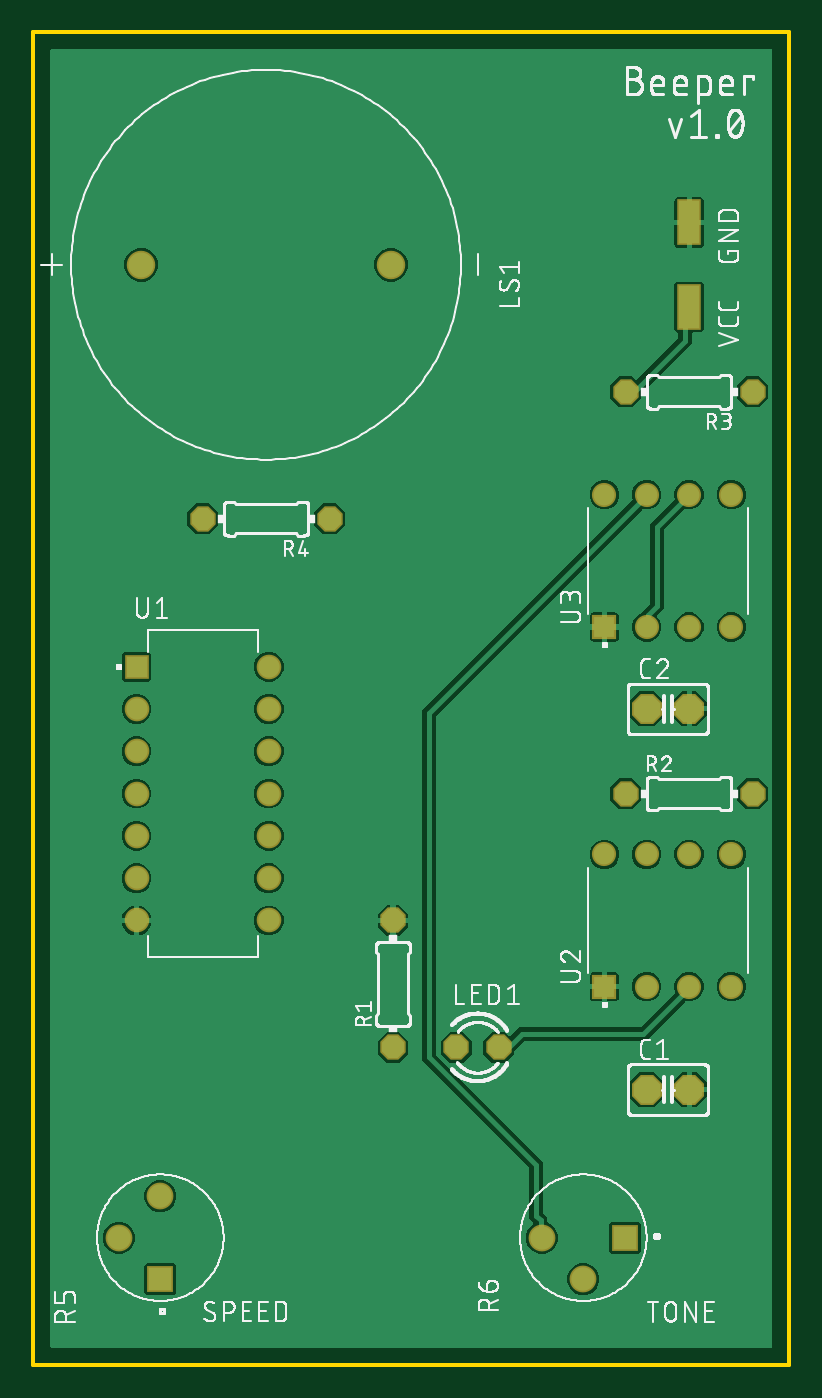
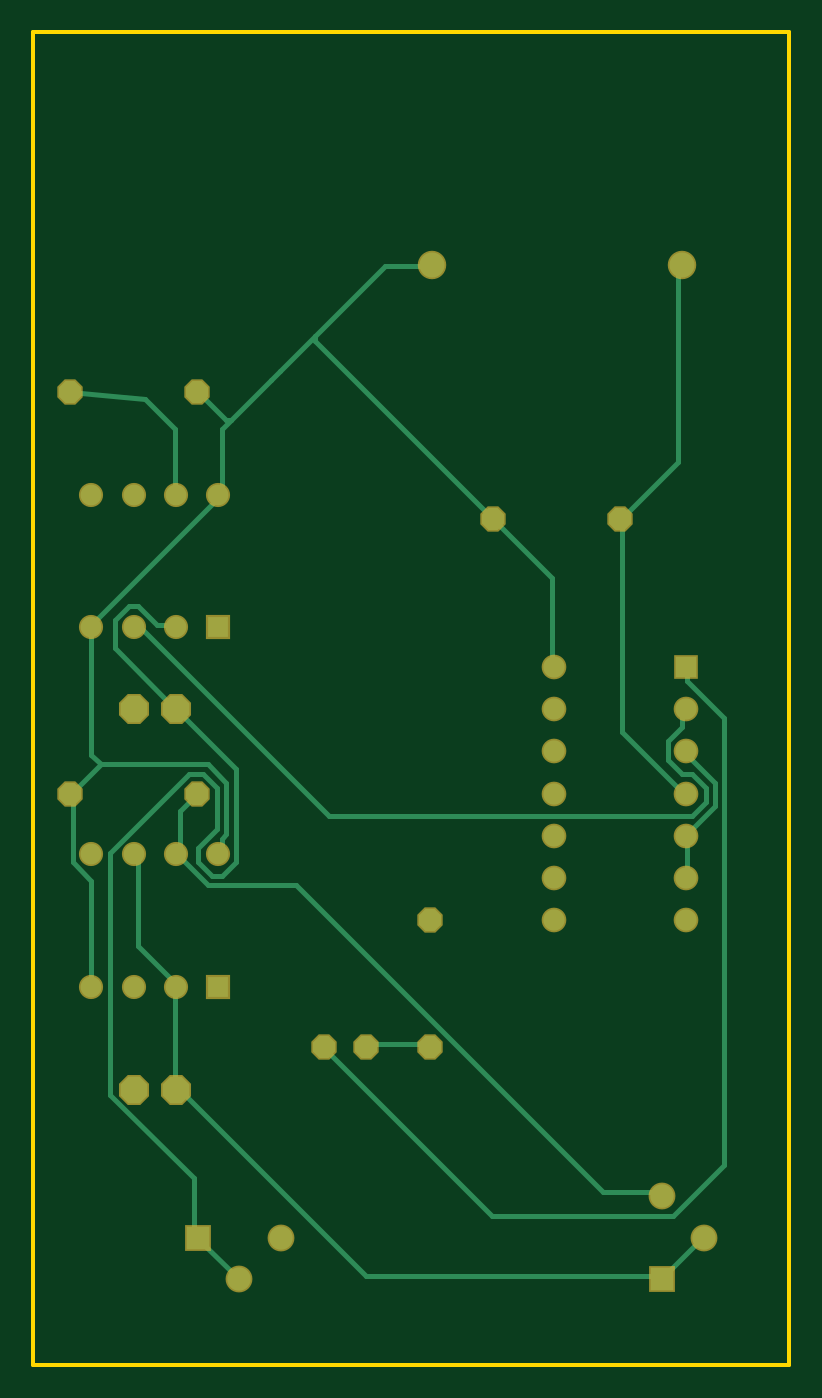
Circuit board: 7 layer files. Board 45.4 x 80.0 mm.
- bottom_copper: copper_bottom.gbr (5423 bytes)
- top_copper: copper_top.gbr (31513 bytes)
- outline: profile.gbr (219 bytes)
- top_silk: silkscreen_top.gbr (131223 bytes)
- bottom_mask: soldermask_bottom.gbr (1485 bytes)
- top_mask: soldermask_top.gbr (1553 bytes)
- paste: solderpaste_top.gbr (216 bytes)

=== bottom_copper: copper_bottom.gbr ===
G04 EAGLE Gerber RS-274X export*
G75*
%MOMM*%
%FSLAX34Y34*%
%LPD*%
%INBottom Copper*%
%IPPOS*%
%AMOC8*
5,1,8,0,0,1.08239X$1,22.5*%
G01*
%ADD10P,1.732040X8X22.500000*%
%ADD11P,1.429621X8X202.500000*%
%ADD12C,1.508000*%
%ADD13P,1.429621X8X112.500000*%
%ADD14P,1.429621X8X22.500000*%
%ADD15R,1.408000X1.408000*%
%ADD16C,1.408000*%
%ADD17R,1.278000X1.278000*%
%ADD18C,1.278000*%
%ADD19R,1.248000X1.248000*%
%ADD20C,1.248000*%
%ADD21C,0.304800*%


D10*
X368300Y165100D03*
X393700Y165100D03*
X368300Y393700D03*
X393700Y393700D03*
D11*
X279400Y190500D03*
X254000Y190500D03*
D12*
X64700Y660400D03*
X214700Y660400D03*
D13*
X215900Y190500D03*
X215900Y266700D03*
D14*
X355600Y342900D03*
X431800Y342900D03*
D11*
X431800Y584200D03*
X355600Y584200D03*
X177800Y508000D03*
X101600Y508000D03*
D15*
X76200Y51200D03*
D16*
X51200Y76200D03*
X76200Y101200D03*
D15*
X355200Y76200D03*
D16*
X330200Y51200D03*
X305200Y76200D03*
D17*
X61900Y419100D03*
D18*
X61900Y393700D03*
X61900Y368300D03*
X61900Y342900D03*
X61900Y317500D03*
X61900Y292100D03*
X61900Y266700D03*
X141300Y266700D03*
X141300Y292100D03*
X141300Y317500D03*
X141300Y342900D03*
X141300Y368300D03*
X141300Y393700D03*
X141300Y419100D03*
D19*
X342900Y442900D03*
D20*
X368300Y442900D03*
X393700Y442900D03*
X419100Y442900D03*
X419100Y522300D03*
X393700Y522300D03*
X368300Y522300D03*
X342900Y522300D03*
D19*
X342900Y227000D03*
D20*
X368300Y227000D03*
X393700Y227000D03*
X419100Y227000D03*
X419100Y306400D03*
X393700Y306400D03*
X368300Y306400D03*
X342900Y306400D03*
D21*
X142494Y419100D02*
X142494Y472186D01*
X176022Y505714D01*
X142494Y419100D02*
X141300Y419100D01*
X176022Y505714D02*
X177800Y508000D01*
X215138Y659384D02*
X243078Y659384D01*
X284988Y617474D02*
X305816Y596646D01*
X284988Y617474D02*
X243078Y659384D01*
X215138Y659384D02*
X214700Y660400D01*
X284988Y614680D02*
X178816Y508508D01*
X284988Y614680D02*
X284988Y617474D01*
X178816Y508508D02*
X177800Y508000D01*
X340868Y522478D02*
X340868Y561594D01*
X311531Y590931D02*
X305816Y596646D01*
X311531Y590931D02*
X335280Y567182D01*
X340868Y561594D01*
X340868Y522478D02*
X342900Y522300D01*
X340868Y315722D02*
X340868Y307340D01*
X340868Y315722D02*
X338074Y318516D01*
X338074Y349250D01*
X349250Y360426D01*
X413512Y360426D01*
X430276Y343662D01*
X342900Y306400D02*
X340868Y307340D01*
X430276Y343662D02*
X431800Y342900D01*
X419100Y290576D02*
X419100Y227000D01*
X419100Y290576D02*
X430276Y301752D01*
X430276Y340868D01*
X431800Y342900D01*
X419100Y366014D02*
X419100Y442900D01*
X419100Y366014D02*
X413512Y360426D01*
X419100Y444246D02*
X343662Y519684D01*
X342900Y522300D01*
X419100Y444246D02*
X419100Y442900D01*
X338074Y567182D02*
X354838Y583946D01*
X338074Y567182D02*
X335280Y567182D01*
X354838Y583946D02*
X355600Y584200D01*
X251460Y192786D02*
X217932Y192786D01*
X215900Y190500D01*
X251460Y192786D02*
X254000Y190500D01*
X100584Y379984D02*
X64262Y343662D01*
X100584Y379984D02*
X100584Y505714D01*
X64262Y343662D02*
X61900Y342900D01*
X100584Y505714D02*
X101600Y508000D01*
X67056Y542036D02*
X67056Y659384D01*
X67056Y542036D02*
X100584Y508508D01*
X67056Y659384D02*
X64700Y660400D01*
X100584Y508508D02*
X101600Y508000D01*
X64262Y391160D02*
X64262Y382778D01*
X72644Y374396D01*
X72644Y363220D01*
X64262Y354838D01*
X58674Y354838D01*
X50292Y346456D01*
X50292Y338074D01*
X58674Y329692D01*
X276606Y329692D01*
X391160Y444246D01*
X64262Y391160D02*
X61900Y393700D01*
X391160Y444246D02*
X393700Y442900D01*
X61468Y315722D02*
X61468Y293370D01*
X61900Y292100D01*
X61468Y315722D02*
X61900Y317500D01*
X44704Y349250D02*
X61468Y366014D01*
X44704Y349250D02*
X44704Y335280D01*
X61468Y318516D01*
X61468Y366014D02*
X61900Y368300D01*
X61468Y318516D02*
X61900Y317500D01*
X368808Y522478D02*
X368808Y561594D01*
X386927Y579713D01*
X368808Y522478D02*
X368300Y522300D01*
X386927Y579713D02*
X431800Y584200D01*
X354838Y75438D02*
X332486Y53086D01*
X330200Y51200D01*
X354838Y75438D02*
X355200Y76200D01*
X368808Y444246D02*
X379984Y444246D01*
X391160Y455422D01*
X396748Y455422D01*
X405130Y447040D01*
X405130Y430276D01*
X368808Y393954D01*
X368300Y442900D02*
X368808Y444246D01*
X368808Y393954D02*
X368300Y393700D01*
X357632Y111760D02*
X357632Y78232D01*
X357632Y111760D02*
X407924Y162052D01*
X407924Y307340D01*
X360426Y354838D01*
X352044Y354838D01*
X343662Y346456D01*
X343662Y321310D01*
X354838Y310134D01*
X354838Y301752D01*
X346456Y293370D01*
X340868Y293370D01*
X332486Y301752D01*
X332486Y357632D01*
X366014Y391160D01*
X357632Y78232D02*
X355200Y76200D01*
X366014Y391160D02*
X368300Y393700D01*
X366014Y332486D02*
X366014Y307340D01*
X366014Y332486D02*
X355600Y342900D01*
X366014Y307340D02*
X368300Y306400D01*
X111760Y103378D02*
X78232Y103378D01*
X111760Y103378D02*
X296164Y287782D01*
X349250Y287782D01*
X366014Y304546D01*
X78232Y103378D02*
X76200Y101200D01*
X366014Y304546D02*
X368300Y306400D01*
X75438Y53086D02*
X53086Y75438D01*
X51200Y76200D01*
X75438Y53086D02*
X76200Y51200D01*
X368808Y167640D02*
X368808Y226314D01*
X368300Y227000D01*
X368808Y167640D02*
X368300Y165100D01*
X391160Y251460D02*
X391160Y304546D01*
X391160Y251460D02*
X368808Y229108D01*
X391160Y304546D02*
X393700Y306400D01*
X368808Y229108D02*
X368300Y227000D01*
X254254Y53086D02*
X78232Y53086D01*
X254254Y53086D02*
X366014Y164846D01*
X78232Y53086D02*
X76200Y51200D01*
X366014Y164846D02*
X368300Y165100D01*
X61468Y410718D02*
X61468Y419100D01*
X61468Y410718D02*
X39116Y388366D01*
X39116Y120142D01*
X69850Y89408D01*
X178816Y89408D01*
X279400Y189992D01*
X61900Y419100D02*
X61468Y419100D01*
X279400Y190500D02*
X279400Y189992D01*
M02*

=== top_copper: copper_top.gbr (31513 bytes, source omitted) ===
=== outline: profile.gbr ===
G04 EAGLE Gerber RS-274X export*
G75*
%MOMM*%
%FSLAX34Y34*%
%LPD*%
%IN*%
%IPPOS*%
%AMOC8*
5,1,8,0,0,1.08239X$1,22.5*%
G01*
%ADD10C,0.254000*%


D10*
X0Y0D02*
X453900Y0D01*
X453900Y800000D01*
X0Y800000D01*
X0Y0D01*
M02*

=== top_silk: silkscreen_top.gbr (131223 bytes, source omitted) ===
=== bottom_mask: soldermask_bottom.gbr ===
G04 EAGLE Gerber RS-274X export*
G75*
%MOMM*%
%FSLAX34Y34*%
%LPD*%
%INSoldermask Bottom*%
%IPPOS*%
%AMOC8*
5,1,8,0,0,1.08239X$1,22.5*%
G01*
%ADD10P,1.951982X8X22.500000*%
%ADD11P,1.649562X8X202.500000*%
%ADD12C,1.711200*%
%ADD13P,1.649562X8X112.500000*%
%ADD14P,1.649562X8X22.500000*%
%ADD15R,1.611200X1.611200*%
%ADD16C,1.611200*%
%ADD17R,1.481200X1.481200*%
%ADD18C,1.481200*%
%ADD19R,1.451200X1.451200*%
%ADD20C,1.451200*%


D10*
X368300Y165100D03*
X393700Y165100D03*
X368300Y393700D03*
X393700Y393700D03*
D11*
X279400Y190500D03*
X254000Y190500D03*
D12*
X64700Y660400D03*
X214700Y660400D03*
D13*
X215900Y190500D03*
X215900Y266700D03*
D14*
X355600Y342900D03*
X431800Y342900D03*
D11*
X431800Y584200D03*
X355600Y584200D03*
X177800Y508000D03*
X101600Y508000D03*
D15*
X76200Y51200D03*
D16*
X51200Y76200D03*
X76200Y101200D03*
D15*
X355200Y76200D03*
D16*
X330200Y51200D03*
X305200Y76200D03*
D17*
X61900Y419100D03*
D18*
X61900Y393700D03*
X61900Y368300D03*
X61900Y342900D03*
X61900Y317500D03*
X61900Y292100D03*
X61900Y266700D03*
X141300Y266700D03*
X141300Y292100D03*
X141300Y317500D03*
X141300Y342900D03*
X141300Y368300D03*
X141300Y393700D03*
X141300Y419100D03*
D19*
X342900Y442900D03*
D20*
X368300Y442900D03*
X393700Y442900D03*
X419100Y442900D03*
X419100Y522300D03*
X393700Y522300D03*
X368300Y522300D03*
X342900Y522300D03*
D19*
X342900Y227000D03*
D20*
X368300Y227000D03*
X393700Y227000D03*
X419100Y227000D03*
X419100Y306400D03*
X393700Y306400D03*
X368300Y306400D03*
X342900Y306400D03*
M02*

=== top_mask: soldermask_top.gbr ===
G04 EAGLE Gerber RS-274X export*
G75*
%MOMM*%
%FSLAX34Y34*%
%LPD*%
%INSoldermask Top*%
%IPPOS*%
%AMOC8*
5,1,8,0,0,1.08239X$1,22.5*%
G01*
%ADD10P,1.951982X8X22.500000*%
%ADD11P,1.649562X8X202.500000*%
%ADD12C,1.711200*%
%ADD13P,1.649562X8X112.500000*%
%ADD14P,1.649562X8X22.500000*%
%ADD15R,1.611200X1.611200*%
%ADD16C,1.611200*%
%ADD17R,1.481200X1.481200*%
%ADD18C,1.481200*%
%ADD19R,1.451200X1.451200*%
%ADD20C,1.451200*%
%ADD21R,1.473200X2.743200*%


D10*
X368300Y165100D03*
X393700Y165100D03*
X368300Y393700D03*
X393700Y393700D03*
D11*
X279400Y190500D03*
X254000Y190500D03*
D12*
X64700Y660400D03*
X214700Y660400D03*
D13*
X215900Y190500D03*
X215900Y266700D03*
D14*
X355600Y342900D03*
X431800Y342900D03*
D11*
X431800Y584200D03*
X355600Y584200D03*
X177800Y508000D03*
X101600Y508000D03*
D15*
X76200Y51200D03*
D16*
X51200Y76200D03*
X76200Y101200D03*
D15*
X355200Y76200D03*
D16*
X330200Y51200D03*
X305200Y76200D03*
D17*
X61900Y419100D03*
D18*
X61900Y393700D03*
X61900Y368300D03*
X61900Y342900D03*
X61900Y317500D03*
X61900Y292100D03*
X61900Y266700D03*
X141300Y266700D03*
X141300Y292100D03*
X141300Y317500D03*
X141300Y342900D03*
X141300Y368300D03*
X141300Y393700D03*
X141300Y419100D03*
D19*
X342900Y442900D03*
D20*
X368300Y442900D03*
X393700Y442900D03*
X419100Y442900D03*
X419100Y522300D03*
X393700Y522300D03*
X368300Y522300D03*
X342900Y522300D03*
D19*
X342900Y227000D03*
D20*
X368300Y227000D03*
X393700Y227000D03*
X419100Y227000D03*
X419100Y306400D03*
X393700Y306400D03*
X368300Y306400D03*
X342900Y306400D03*
D21*
X393700Y635000D03*
X393700Y685800D03*
M02*

=== paste: solderpaste_top.gbr ===
G04 EAGLE Gerber RS-274X export*
G75*
%MOMM*%
%FSLAX34Y34*%
%LPD*%
%INSolderpaste Top*%
%IPPOS*%
%AMOC8*
5,1,8,0,0,1.08239X$1,22.5*%
G01*
%ADD10R,1.270000X2.540000*%


D10*
X393700Y635000D03*
X393700Y685800D03*
M02*

